5-way image classification set "classification_dataset" from GitHub (Hero-Bedirhan/Hububat_Hastalik_Tespit); label vocabulary: black point, fusarium foot rot, healthy leaf, leaf blight, wheat blast.

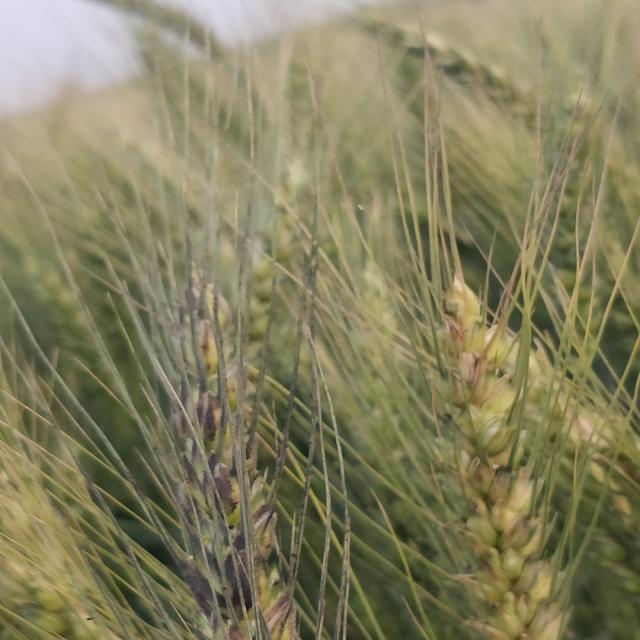
Label: black point

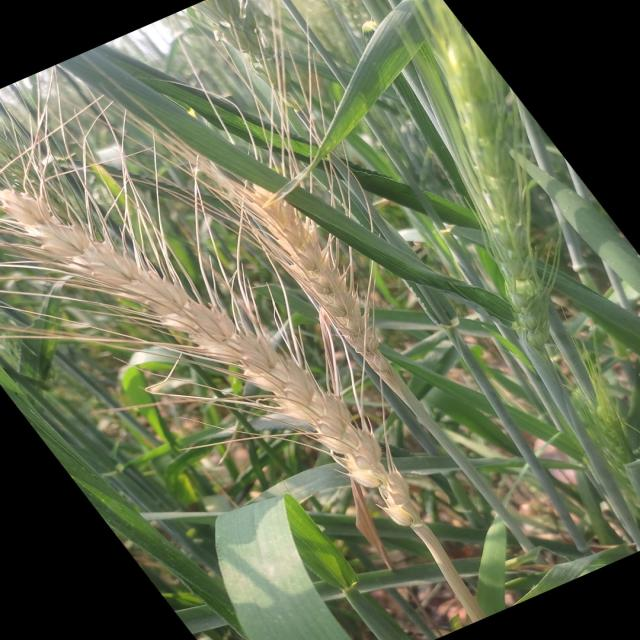
Label: wheat blast

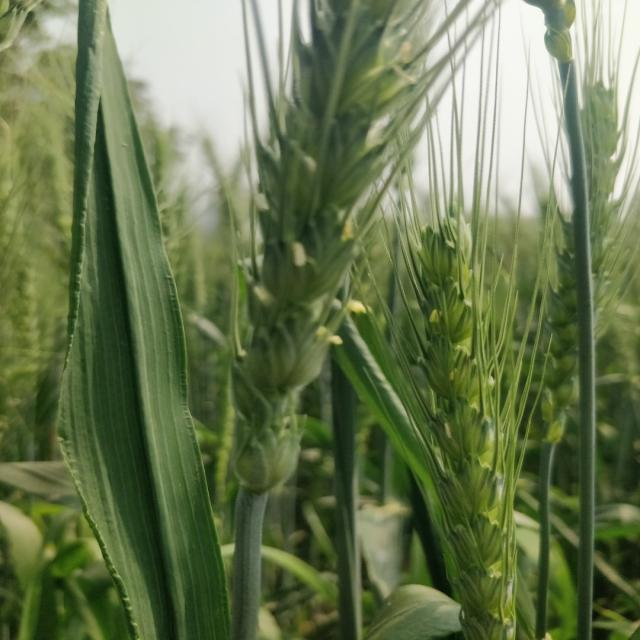
Label: healthy leaf

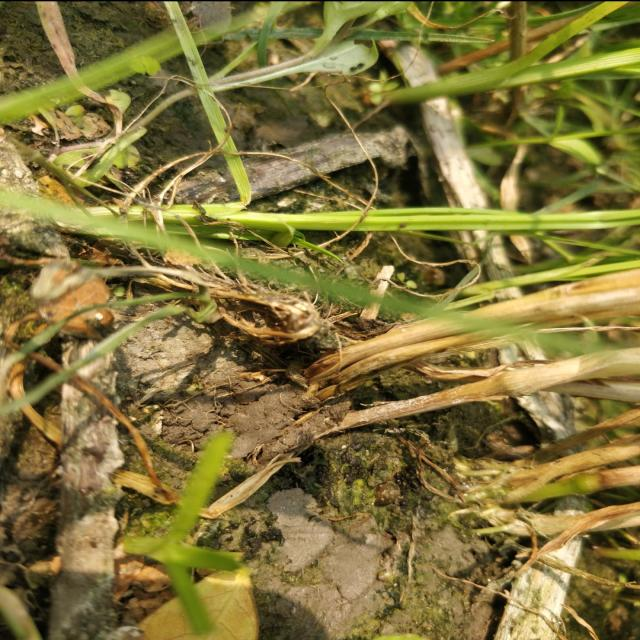
Label: fusarium foot rot

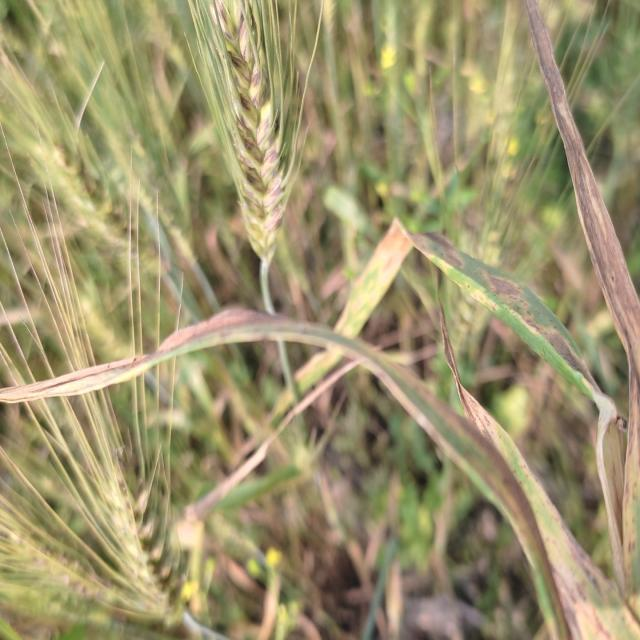
Label: leaf blight

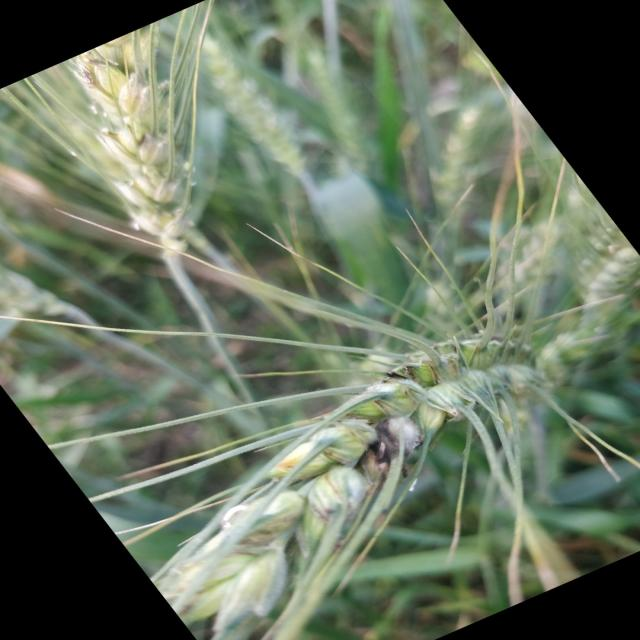
Label: black point
